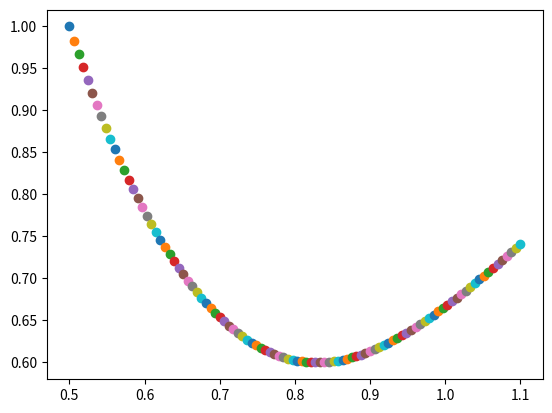

This figure's Python source:
## SVRG find optimal stepsize for a given m, gamma, lambda
import numpy as np
from matplotlib import pyplot as plt
m = 700
gamma = .01
lamb = .1

def getf(alpha):
    f = 1 / (m * gamma * alpha * (1 - 2 * lamb * alpha)) + 2 * lamb * alpha / (1 - 2 * lamb * alpha)
    return(f)

def getGrad(alpha):
    grad = (2 * alpha**2 * gamma * lamb * m + 4 * alpha * lamb - 1)/ (alpha**2 * gamma * m * (1 - 2 * alpha * lamb)**2)
    return(grad)

alpha = .03
for i in np.arange(1,100000):
    alpha = alpha - .001*getGrad(alpha)

if (getf(alpha)> 1):
    print('Error, increase m')
else:
    print(getf(alpha))


## Random Gradient SVRG
## find optimal step sizes and optimal sample rate for Random Gradient SVRG
import numpy as np
from matplotlib import pyplot as plt
m = 1200
gamma = .01
lamb = 1
for rho in np.linspace(.5,1.1,100):


    def getf(alpha):
        f = 1 / (m * gamma * alpha * (1 - 2 * lamb * alpha* rho**2)) + 2 * lamb * alpha*(rho**2+1-2*rho) / (1 - 2 * lamb * alpha*rho**2)
        return(f)

    def getGrad(alpha):
        grad = (2 * alpha**2 * gamma * lamb * m *(rho-1)**2+ 4 * alpha * lamb*rho**2 - 1)/ (alpha**2 * gamma * m * (1 - 2 * alpha * lamb*rho**2)**2)
        return(grad)

    alpha = .03
    for i in np.arange(1,10000):
        alpha = alpha - .001*getGrad(alpha)

    if (getf(alpha)> 1):
        print('Error, increase m')
    else:
        print(getf(alpha)*1/rho)
    plt.scatter(rho, getf(alpha)/rho)